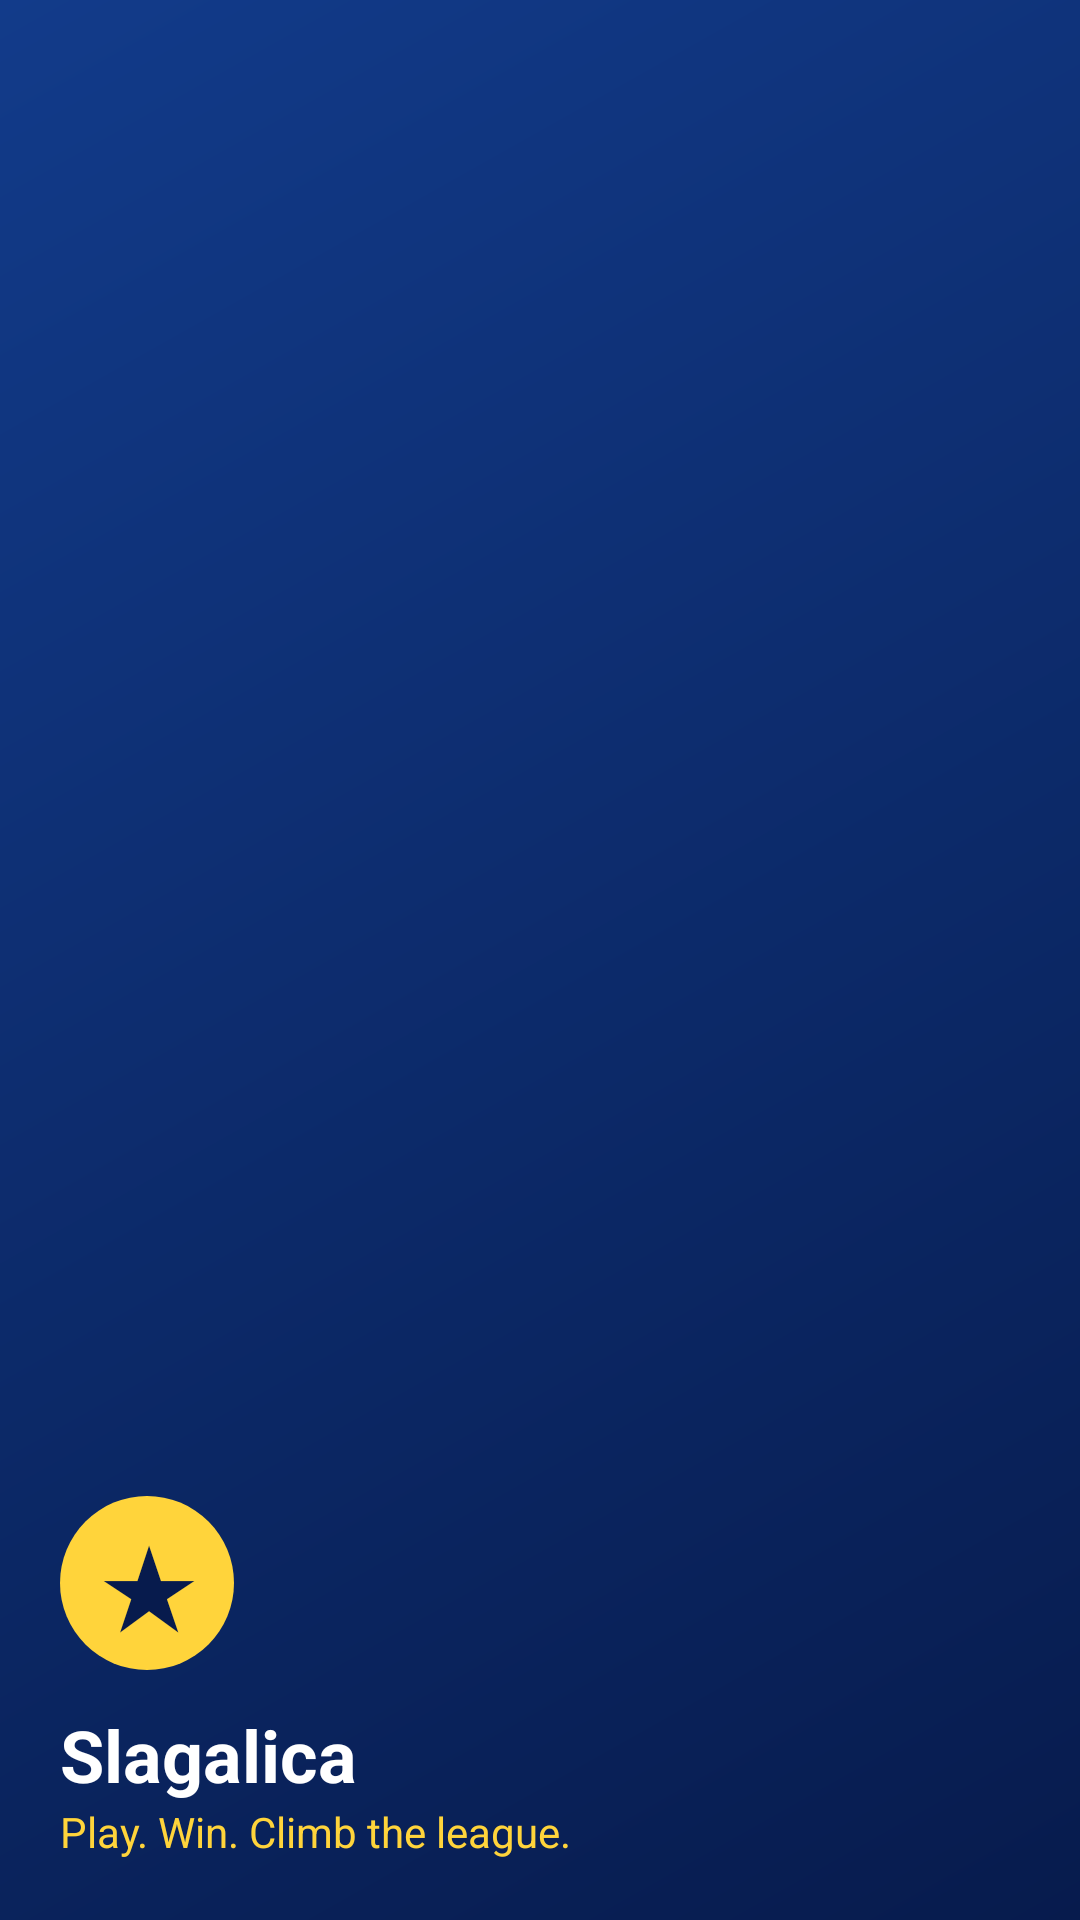

This screen was rendered from an Android layout file. Write that file and the resources it references.
<!-- AndroidManifest.xml: application theme Theme.Slagalica -->
<!-- res/layout/nav_header.xml -->
<?xml version="1.0" encoding="utf-8"?>
<LinearLayout xmlns:android="http://schemas.android.com/apk/res/android"
    android:layout_width="match_parent"
    android:layout_height="@dimen/nav_header_height"
    android:background="@drawable/bg_nav_header"
    android:gravity="bottom"
    android:orientation="vertical"
    android:padding="@dimen/nav_header_padding">

    <TextView
        android:layout_width="@dimen/nav_header_icon_size"
        android:layout_height="@dimen/nav_header_icon_size"
        android:background="@drawable/bg_avatar_circle"
        android:gravity="center"
        android:text="@string/nav_header_icon"
        android:textColor="@color/slagalica_dark_blue"
        android:textSize="34sp"
        android:textStyle="bold" />

    <TextView
        android:layout_width="match_parent"
        android:layout_height="wrap_content"
        android:layout_marginTop="@dimen/space_medium"
        android:text="@string/nav_header_title"
        android:textColor="@color/white"
        android:textSize="24sp"
        android:textStyle="bold" />

    <TextView
        android:layout_width="match_parent"
        android:layout_height="wrap_content"
        android:text="@string/nav_header_subtitle"
        android:textColor="@color/slagalica_yellow"
        android:textSize="@dimen/small_text_size" />

</LinearLayout>
<!-- resources referenced by this layout -->
<resources>
  <color name="slagalica_dark_blue">#071B4D</color>
  <color name="slagalica_yellow">#FFD43B</color>
  <color name="white">#FFFFFF</color>
  <dimen name="nav_header_height">170dp</dimen>
  <dimen name="nav_header_icon_size">58dp</dimen>
  <dimen name="nav_header_padding">20dp</dimen>
  <dimen name="small_text_size">14sp</dimen>
  <dimen name="space_medium">12dp</dimen>
  <!-- drawable bg_avatar_circle (drawable) -->
  <?xml version="1.0" encoding="utf-8"?>
  <shape xmlns:android="http://schemas.android.com/apk/res/android"
      android:shape="oval">
  
      <solid android:color="@color/slagalica_yellow" />
  
  </shape>
  <string name="nav_header_icon">★</string>
  <string name="nav_header_subtitle">Play. Win. Climb the league.</string>
  <string name="nav_header_title">Slagalica</string>
  <style name="Theme.Slagalica" parent="Base.Theme.Slagalica" />
  <style name="Base.Theme.Slagalica" parent="Theme.Material3.DayNight.NoActionBar">
  
          <item name="android:windowSplashScreenBackground" tools:targetApi="31">
              @color/slagalica_blue
          </item>
  
          <item name="android:windowSplashScreenAnimatedIcon" tools:targetApi="31">
              @drawable/empty_splash
          </item>
  
          <item name="colorPrimary">@color/slagalica_blue</item>
          <item name="colorPrimaryContainer">@color/slagalica_dark_blue</item>
          <item name="colorSecondary">@color/slagalica_yellow</item>
  
          <item name="android:windowBackground">@drawable/bg_screen</item>
          <item name="android:statusBarColor">@color/slagalica_dark_blue</item>
          <item name="android:navigationBarColor">@color/slagalica_dark_blue</item>
  
          <item name="toolbarStyle">@style/Widget.Slagalica.Toolbar</item>
          <item name="materialButtonStyle">@style/Widget.Slagalica.Button</item>
  
      </style>
  <color name="slagalica_blue">#123B8A</color>
  <!-- drawable empty_splash (drawable) -->
  <?xml version="1.0" encoding="utf-8"?>
  <shape xmlns:android="http://schemas.android.com/apk/res/android">
  
      <size
          android:width="1dp"
          android:height="1dp" />
  
      <solid android:color="@android:color/transparent" />
  
  </shape>
  <!-- drawable bg_screen (drawable) -->
  <?xml version="1.0" encoding="utf-8"?>
  <shape xmlns:android="http://schemas.android.com/apk/res/android">
      <gradient
          android:startColor="@color/slagalica_dark_blue"
          android:endColor="@color/slagalica_blue"
          android:angle="135" />
  </shape>
  <style name="Widget.Slagalica.Toolbar" parent="Widget.Material3.Toolbar">
          <item name="android:background">@color/slagalica_light_blue</item>
          <item name="titleTextColor">@color/slagalica_dark_blue</item>
      </style>
  <style name="Widget.Slagalica.Button" parent="Widget.Material3.Button">
          <item name="android:textStyle">bold</item>
          <item name="android:textAllCaps">false</item>
          <item name="cornerRadius">@dimen/button_radius</item>
      </style>
  <color name="slagalica_light_blue">#BFD7FF</color>
  <dimen name="button_radius">16dp</dimen>
</resources>
